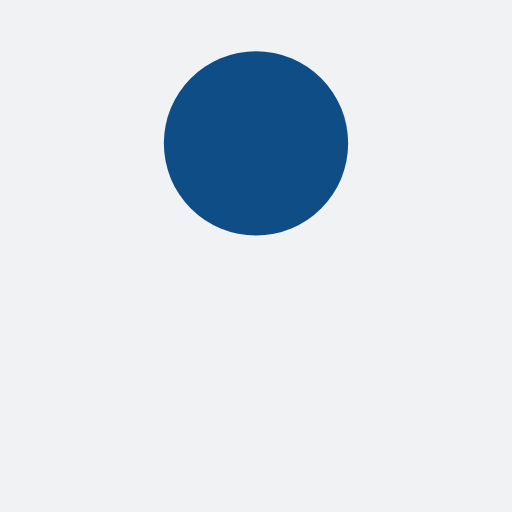
t = 0.00 s
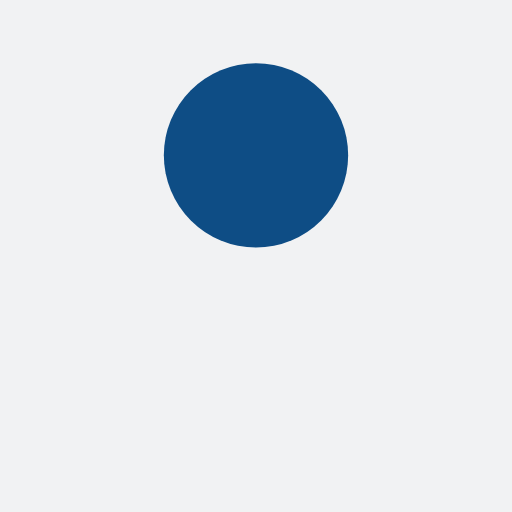
t = 0.15 s
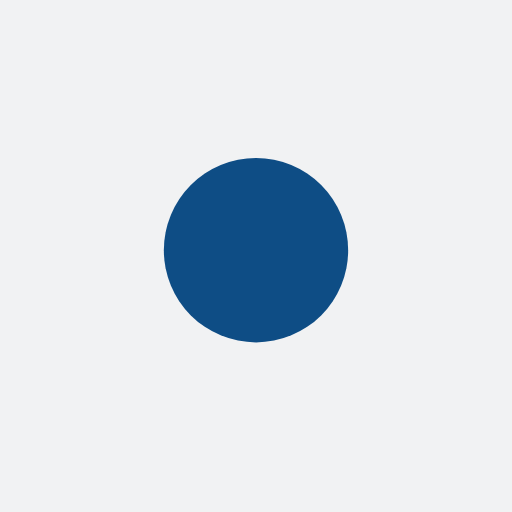
t = 0.44 s
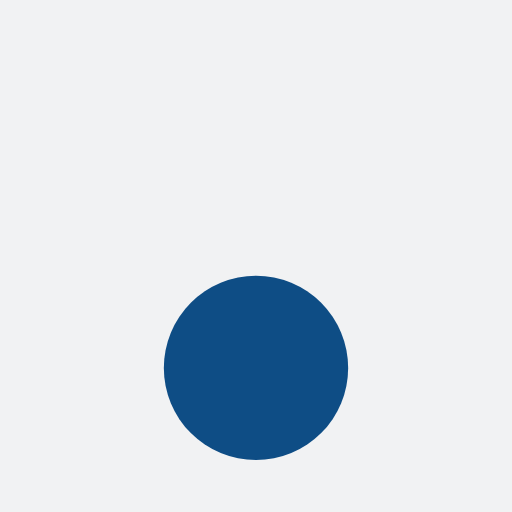
t = 0.58 s
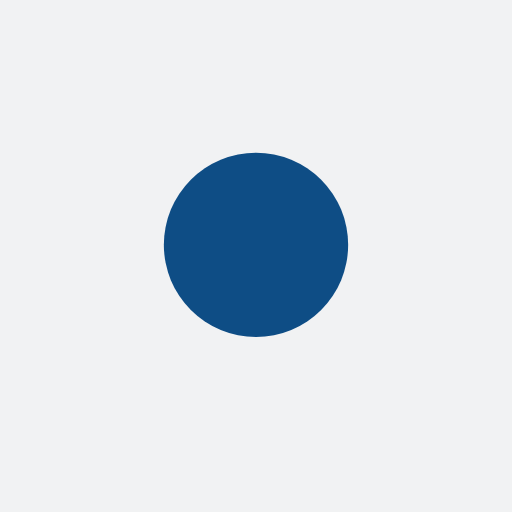
t = 0.73 s
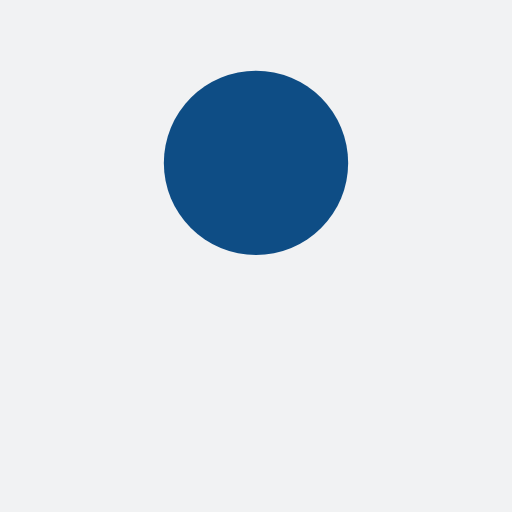
t = 1.02 s

The animated SVG that drew these frames (rendered in a browser with its animation timeline set to each time). Animation: 1 SMIL element (animate=1); one cycle of 1.16 s, repeats indefinitely.

<?xml version="1.0" encoding="utf-8"?>
<svg xmlns="http://www.w3.org/2000/svg" xmlns:xlink="http://www.w3.org/1999/xlink" style="margin: auto; background: rgb(241, 242, 243); display: block; shape-rendering: auto;" width="244px" height="244px" viewBox="0 0 100 100" preserveAspectRatio="xMidYMid">
<circle cx="50" cy="34.3281" r="18" fill="#0e4d85">
  <animate attributeName="cy" dur="1.1627906976744184s" repeatCount="indefinite" calcMode="spline" keySplines="0.45 0 0.9 0.55;0 0.45 0.55 0.9" keyTimes="0;0.5;1" values="28;72;28"></animate>
</circle>
<!-- [ldio] generated by https://loading.io/ --></svg>
